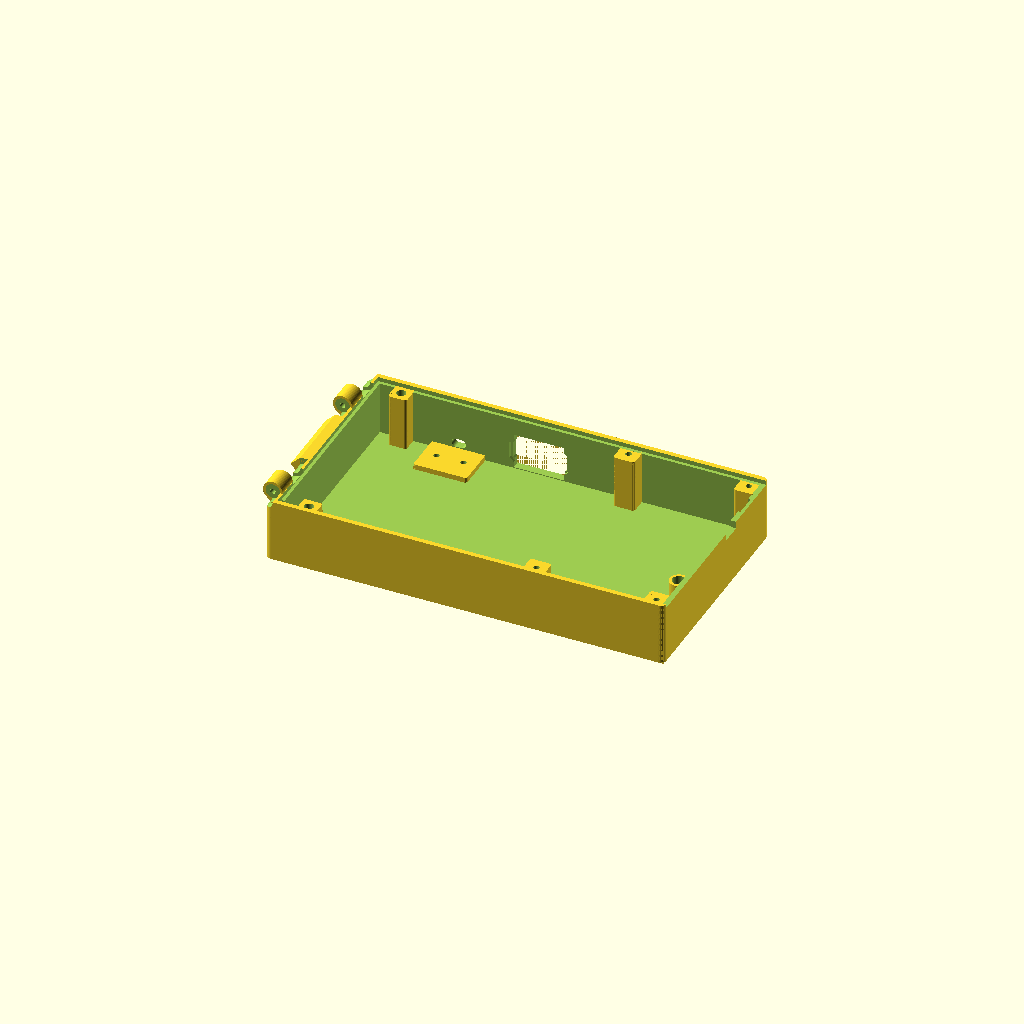
Cell 1 — every parameter at its default value.
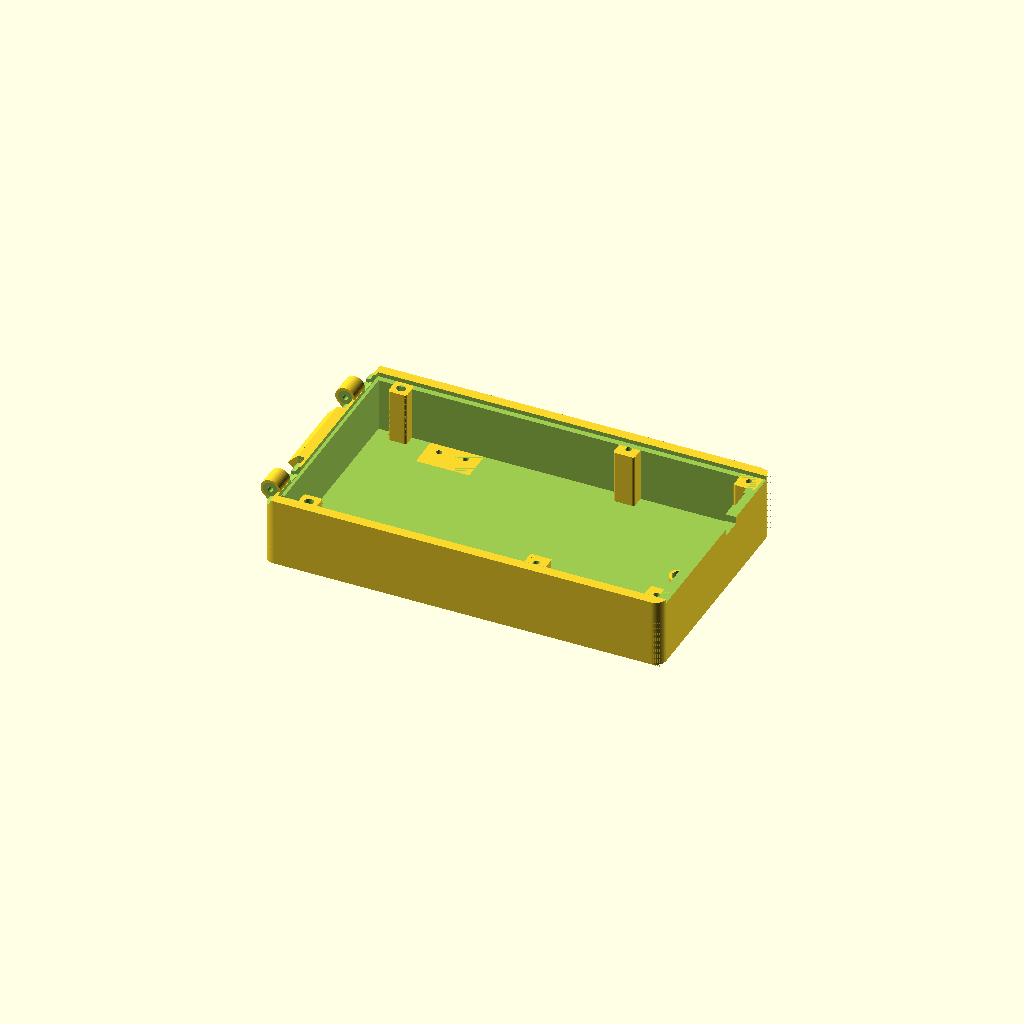
Cell 2: the same model with wall = 4.
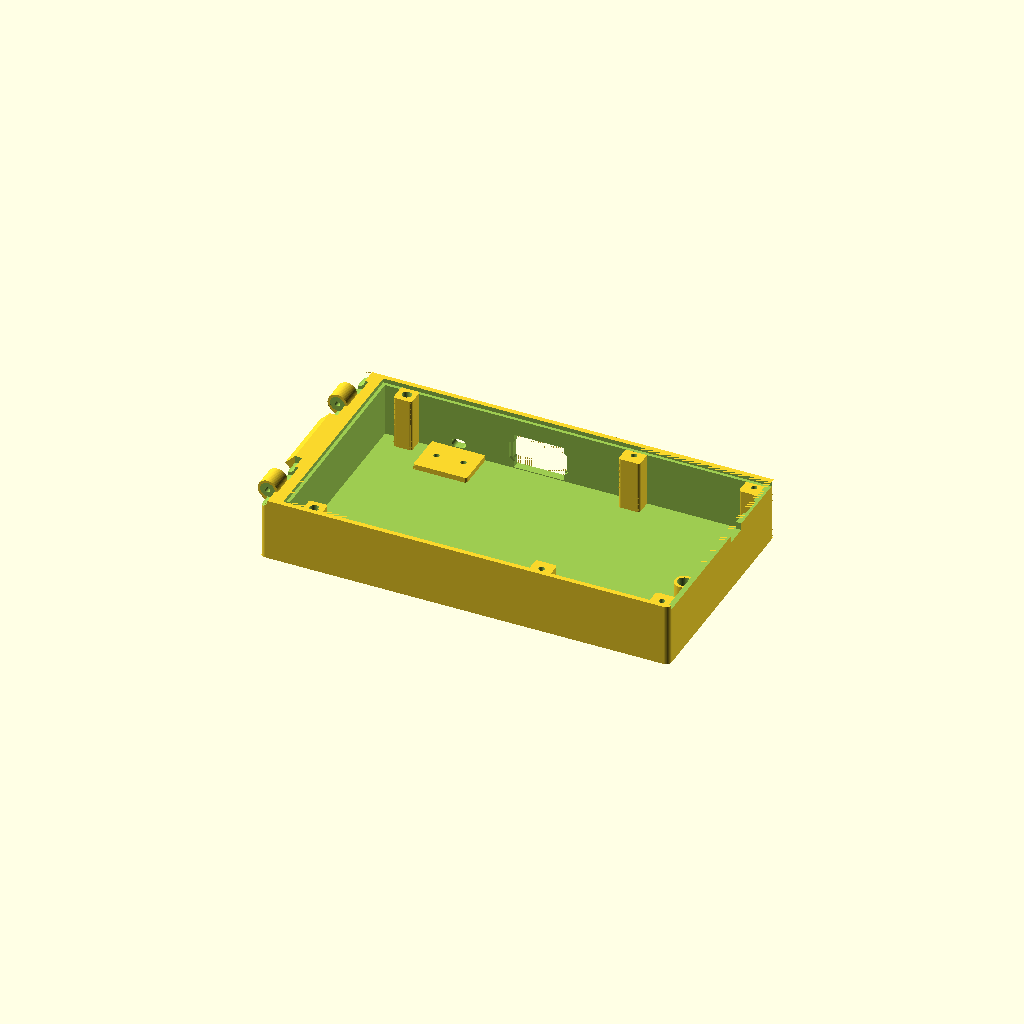
Cell 3 — hinges_wall set to 8, the other parameters unchanged.
One fixed orthographic camera (rotation 55°, 0°, 25°; colour scheme Cornfield) for every cell.
Source of the model, 3dprint/case.scad:
e = 0.01;
2e = 0.02;

power_with_connector = false;

$fn = 64;
//$fs = 0.15;

wall = 2;
hinges_wall = 4;
hinges_r = 3.7;
hinges_section_w = 8;
hinges_margin = 6;
hinges_margin_tail = 6;
hinges_id = 2;
hinges_gap = 0.3;
hinges_len = hinges_section_w*2 + hinges_margin + hinges_margin_tail;

pcb_wx = 145;
pcb_wy = 80;
pcb_h  = 1.6;
pcb_x_margin = 0.2;
pcb_y_margin = 0.2;

tray_inner_wx = pcb_wx - wall - 1;
tray_inner_wy = pcb_wy - wall;
tray_inner_h  = 20;

tray_wx = pcb_wx + hinges_wall;
tray_wy = tray_inner_wy + 3*wall;
tray_h  = tray_inner_h + pcb_h + wall;

cap1_wx = 93;
cap2_wx = tray_wx - cap1_wx;

cap_inner_h = 19;
cap_h = cap_inner_h + wall;

cap_display_mounts_x_shift = -0.2;
cap_display_wy_space = 0.2;
cap_display_wx = 51;
cap_display_wy = pcb_wy - cap_display_wy_space*2;
cap_display_inner_h = 4.2;
cap_display_top_wall = 1;
cap_display_h = cap_display_inner_h + cap_display_top_wall;
cap_display_wall = 3;
cap_display_x_inserts_space = 140 - 95;

cap_display_view_wx = 36.75;
cap_display_view_wy = 49;

insert_d = 3.5;
insert_h = 3.2;

latch_z_offset = cap_display_h - 2.0;
latch_neg_x_offset = 27.5;

module qfillet(h, r) {
    difference () {
        translate([-e, -e, 0]) cube([r+e, r+e, h]);
        translate([r, r, -e]) cylinder(h+2e, r = r);
    }
}

module cube_rounded(size = [10, 10, 10], center = true, r = 1) {
    x = size[0]; y = size[1]; h = size[2];

    tx = center ? -x/2 : 0;
    ty = center ? -y/2 : 0;

    translate([tx, ty, 0])
    difference() {
        cube(size);
        translate([0, 0, -e]) qfillet(h+2e, r);
        translate([x, 0, -e]) rotate([0, 0, 90]) qfillet(h+2e, r);
        translate([x, y, -e]) rotate([0, 0, 180]) qfillet(h+2e, r);
        translate([0, y, -e]) rotate([0, 0, 270]) qfillet(h+2e, r);
    }
}

module m2_screw_hole() {
    translate([0, 0, -e]) {
        cylinder(10, d=2.2);
        translate([0, 0, 0.1-e]) cylinder(h = 2, d1 = 4, d2 = 0);
        // Make head outer part long for deep holes
        translate([0, 0, 0.1]) mirror([0, 0, 1]) cylinder(30, d = 4);
    }

}

module fan50_guides() {
    translate([20, 20, e]) cylinder(wall+2, d=5.6);
    translate([20, -20, e]) cylinder(wall+2, d=5.6);
    translate([-20, 20, e]) cylinder(wall+2, d=5.6);
    translate([-20, -20, e]) cylinder(wall+2, d=5.6);
}


module fan50_hole() {
    translate([20, 20, 0]) m2_screw_hole();
    translate([20, -20, 0]) m2_screw_hole();
    translate([-20, 20, 0]) m2_screw_hole();
    translate([-20, -20, 0]) m2_screw_hole();
    translate([0, 0, -e]) cylinder(wall+2e, d = 48);
}

module fan50_grill() {
    dim = 0.5;

    cylinder(wall - dim, d = 24);

    translate([0, 0, (wall-dim)/2]) cube([50, 2, wall - dim], center = true);
    rotate([0, 0, 45])
    translate([0, 0, (wall-dim)/2]) cube([50, 2, wall - dim], center = true);
    rotate([0, 0, 90])
    translate([0, 0, (wall-dim)/2]) cube([50, 2, wall - dim], center = true);
    rotate([0, 0, 135])
    translate([0, 0, (wall-dim)/2]) cube([50, 2, wall - dim], center = true);


    difference() {
        cylinder(wall - dim, d = 38);
        translate([0, 0, -e])
        cylinder(wall - dim + 2e, d = 34);
    };
}

module latch(l = 10) {
    rotate([0, 90, 0])
    translate([0, 0, -l/2])
    linear_extrude(l)
    polygon([
        [-1, 0],
        [-0.5, 0.5],
        [0.5, 0.5],
        [1, 0],
        [1, -0.5],
        [-1, -0.5]
    ]);
}

module hinges_add(second = false) {
    rotate([-90, 0, 0])
    mirror([0, 0, second == false ? 0 : 1])
    translate([0, 0, hinges_margin])
    linear_extrude(hinges_section_w*2)
    union() {
        circle(hinges_r);
        polygon([
            [0, 0],
            [-hinges_r/sqrt(2), hinges_r/sqrt(2)],
            [0, hinges_r*sqrt(2)],
            [hinges_r, hinges_r*sqrt(2)],
            [hinges_r, 0]
        ]);
    }
}

module hinges_substract(second = false) {
    rotate([-90, 0, 0])
    mirror([0, 0, second == false ? 0 : 1]) {
        // through hole
        cylinder(hinges_len, d = hinges_id);
        // screw head space
        translate([0, 0, -e])
        cylinder(hinges_margin+2e, d = 5.5);
        // screw nut space
        translate([0, 0, hinges_len - hinges_margin_tail - e])
        cylinder(hinges_margin_tail, d = 5.5);
        // hinge space
        translate([0, 0, second == false ? hinges_margin + hinges_section_w : hinges_margin - hinges_gap])
        cylinder(hinges_section_w + hinges_gap, r = hinges_r + hinges_gap);
    }
}

module tray_pcb_support() {
    difference() {
        cube_rounded([7, 7, tray_h-pcb_h], r=1);

        translate([0, 0, tray_h - pcb_h + e])
        mirror([0, 0, 1])
        union() {
            cylinder(insert_h, d = insert_d);
            cylinder(insert_h+10, d = 2.5);
        }

    }
}

module wire_latch() {
    rotate([0, 90, 0])
    linear_extrude(10)
    polygon([
        [0, 0],
        [-14, 0],
        [-14, 1],
        [-13, 1.7],
        [-12, 1],
        [0, 1]
    ]);
}


module _tray_base() {
    difference() {
        cube_rounded([tray_wx, tray_wy, tray_h], r = wall);

        translate([-(tray_wx-tray_inner_wx)/2 + hinges_wall + 1, 0, wall])
        linear_extrude(tray_h)
        square([tray_inner_wx, tray_wy - wall*3], center=true);

        translate([tray_wx - wall/2 - pcb_wx, 0, tray_h-pcb_h])
        linear_extrude(pcb_h+e)
        square([tray_wx - wall + e + pcb_x_margin*2, pcb_wy + 2*pcb_y_margin], center = true);
    }
}


module tray() {
    difference() {
        union() {
            _tray_base();

            // PCB + Display supports (solid, no holes)
            translate([tray_wx/2 - 5, -pcb_wy/2 + 3, 0])
            cube_rounded([8, 8, tray_h-pcb_h - e]);

            translate([tray_wx/2 - 5, pcb_wy/2 - 3, 0])
            cube_rounded([8, 8, tray_h-pcb_h - e]);

            translate([tray_wx/2 - 50, -pcb_wy/2 + 3, 0])
            cube_rounded([8, 8, tray_h-pcb_h - e]);

            translate([tray_wx/2 - 50, pcb_wy/2 - 3, 0])
            cube_rounded([8, 8, tray_h-pcb_h - e]);

            // Boot0 button guide
            // Height = inner - btn_height - space_0.5_mm - cap_2_mm
            translate([tray_wx/2 - 6, -17, 0])
            cylinder(tray_h - pcb_h - 2.5 - 0.5 - 2.0, d=7);

            // Power input
            if (power_with_connector == false) {
                translate([-40, tray_wy/2-9, 0])
                cube_rounded([20, 18, 4]);
            }

            // Hinges addons
            translate([-tray_wx/2, -tray_wy/2, tray_h])
            hinges_add(second = false);

            translate([-tray_wx/2, tray_wy/2, tray_h])
            hinges_add(second = true);

            // Hinge angle limiter
            translate([-tray_wx/2, 0, tray_h - hinges_r])
            rotate([90, 45, 0])
            cube([hinges_r*sqrt(2), hinges_r*sqrt(2), tray_wy - 2*hinges_len], center=true);
        }

        // Fan wire slot
        translate([-tray_wx/2 + hinges_wall, -pcb_wy/2,  tray_h-pcb_h-3+e])
        cube([3, 2.6, 5]);

        // Boot0 button guide hole
        translate([tray_wx/2 - 6, -17, -e])
        cylinder(tray_h, d=5);

        // Power input
        if (power_with_connector == false) {
            translate([-40, tray_wy/2+e, 6])
            rotate([90, 0, 0])
            cube_rounded([5.3, 3.3, 4], r=1.6);

            translate([-40-5, tray_wy/2-10, 0]) m2_screw_hole();
            translate([-40+5, tray_wy/2-10, 0]) m2_screw_hole();
        }

        // Holes in supports for 14mm M2 screws (with 3mm display cap inserts)
        translate([tray_wx/2 - 5, -pcb_wy/2 + 3, tray_h - (14-3)]) m2_screw_hole();
        translate([tray_wx/2 - 5, pcb_wy/2 - 3, tray_h - (14-3)]) m2_screw_hole();
        translate([tray_wx/2 - 50, -pcb_wy/2 + 3, tray_h - (14-3)]) m2_screw_hole();
        translate([tray_wx/2 - 50, pcb_wy/2 - 3, tray_h - (14-3)]) m2_screw_hole();

        // USB trough
        translate([tray_wx/2, 12, tray_h-pcb_h])
        translate([-wall/2, 0, -(2.7/2)+e])
        cube([wall+2e, 8, 2.7+e], center=true);

        // USB blind
        translate([tray_wx/2-wall+0.8, 26, tray_h-pcb_h])
        translate([-wall/2, 0, -(2.7/2)+e])
        cube([wall+2e, 8, 2.7+e], center=true);

        // Power Switch
        translate([-10, tray_wy/2+e, 9])
        rotate([90, 0, 0])
        union() {
            linear_extrude(5)
            square([18.8, 13.4], center=true);
            linear_extrude(5)
            polygon([[10, 3], [9.4, 3.5], [-9.4, 3.5], [-10, 3],
                     [-10, -3], [-9.4, -3.5], [9.4, -3.5], [10, -3]]);
            translate([0, 0, 2])
            linear_extrude(3)
            polygon([[11, 3], [9.4, 4.5], [-9.4, 4.5], [-11, 3],
                     [-11, -3], [-9.4, -4.5], [9.4, -4.5], [11, -3]]);
        }

        // Hinges groves
        translate([-tray_wx/2, -tray_wy/2, tray_h])
        hinges_substract(second = false);

        translate([-tray_wx/2, tray_wy/2, tray_h])
        hinges_substract(second = true);
    }

    // PCB supports
    translate([tray_wx/2 - pcb_wx + 10, -pcb_wy/2 + 3, e])
    tray_pcb_support();

    mirror([0, 1, 0])
    translate([tray_wx/2 - pcb_wx + 10, -pcb_wy/2 + 3, e])
    tray_pcb_support();


    // Fan wire latches
    translate([3, -tray_wy/2+wall+3, 0])
    mirror([0, 1, 0]) wire_latch();
    translate([-50, -tray_wy/2+wall+3, 0])
    mirror([0, 1, 0]) wire_latch();
}


module cap1() {
    diag = 14;

    difference() {
        union() {
            translate([0, -tray_wy/2, 0])
            cube([cap1_wx, tray_wy, cap_h]);

            // Hinges addons
            translate([0, -tray_wy/2, cap_h])
            hinges_add(second = false);

            translate([0, tray_wy/2, cap_h])
            hinges_add(second = true);
        }

        // Fan wire slot
        translate([hinges_wall, pcb_wy/2,  cap_h-5+e])
        mirror([0, 1, 0]) cube([3, 2.6, 5]);

        // Remove inner
        translate([hinges_wall + 0.5, -tray_wy/2 + wall, wall])
        cube([cap1_wx, tray_wy - 2*wall, cap_h - wall + e], center = false);

        // Cap2 hinges rounding & hole
        translate([cap1_wx, tray_wy/2+e, cap_h])
        rotate([90, 180, 0])
        qfillet(tray_wy+2e, cap_inner_h/2);

        translate([cap1_wx - cap_inner_h/2, tray_wy/2, cap_h - cap_inner_h/2])
        rotate([90, 0, 0])
        m2_screw_hole();

        translate([cap1_wx - cap_inner_h/2, -tray_wy/2, cap_h - cap_inner_h/2])
        rotate([-90, 0, 0])
        m2_screw_hole();

        // Round corners
        translate([0, -tray_wy/2, -e])
        qfillet(cap_h + 2e, wall);

        translate([0, tray_wy/2, -e])
        rotate([0, 0, -90])
        qfillet(cap_h + 2e, wall);

        // Hinges groves
        translate([0, -tray_wy/2, cap_h])
        hinges_substract(second = false);

        translate([0, tray_wy/2, cap_h])
        hinges_substract(second = true);
    }

    // Fan wire latches
    translate([15, tray_wy/2-wall-2, 0]) wire_latch();
    translate([35, tray_wy/2-wall-2, 0]) wire_latch();
    translate([55, tray_wy/2-wall-2, 0]) wire_latch();
}


module cap2() {
    difference() {
        union() {
            difference() {
                translate([0, -tray_wy/2, 0])
                cube([cap2_wx, tray_wy, cap_h]);

                // Inner
                translate([wall, -tray_wy/2 + wall, wall])
                cube_rounded([cap2_wx + 2*wall, tray_wy - 2*wall, cap_h], center=false, r=wall);
            }

            // Fans screws guildes/reinforcers
            translate([3+25, 0, 0]) fan50_guides();
        }

        // Roundings
        translate([0, -tray_wy/2, -e])
        qfillet(cap_h + 2e, wall);

        translate([0, tray_wy/2, -e])
        rotate([0, 0, -90])
        qfillet(cap_h + 2e, wall);

        // Fan screws holes
        translate([3+25, 0, 0]) fan50_hole();

        // Small gap for hinges
        translate([cap2_wx-0.2, -tray_wy/2-e, wall])
        cube([wall, tray_wy+2e, cap_h]);

        // Opening helper
        translate([-e, 7.5, 4])
        rotate([90, 90, 0])
        linear_extrude(15)
        polygon([[-1.5, 0], [1.5, 0], [0.5, 1], [-0.5, 1]]);
    }

    translate([3+25, 0, 0]) fan50_grill();


    // Hinges
    translate([cap2_wx, -tray_wy/2 + wall - e, 0])
    difference() {
        translate([-wall-0.3, 0, 0])
        cube([cap_inner_h + wall, wall, cap_h]);

        translate([cap_inner_h-0.3, wall+e, wall+0.3])
        rotate([90, -90, 0])
        qfillet(wall + 2e, cap_inner_h/2);

        translate([-e, -e, -e])
        cube([cap_inner_h+e, wall*3, wall+0.3+2e]);

        translate([cap_inner_h/2, -e, cap_inner_h/2 + wall])
        rotate([-90, 0, 0])
        cylinder(tray_wy + 2e, d = 2);
    }

    translate([cap2_wx, tray_wy/2 - 2*wall + e, 0])
    difference() {
        translate([-wall-0.3, 0, 0])
        cube([cap_inner_h + wall, wall, cap_h]);

        translate([cap_inner_h-0.3, wall+e, wall+0.3])
        rotate([90, -90, 0])
        qfillet(wall + 2e, cap_inner_h/2);

        translate([-e, -e, -e])
        cube([cap_inner_h+e, wall*3, wall+0.3+2e]);

        translate([cap_inner_h/2, -e, cap_inner_h/2 + wall])
        rotate([-90, 0, 0])
        cylinder(tray_wy + 2e, d = 2);
    }

    // Latches
    translate([latch_neg_x_offset, -tray_wy/2 + wall, cap_h - latch_z_offset])
    latch(10);

    translate([latch_neg_x_offset, tray_wy/2 - wall, cap_h - latch_z_offset])
    rotate([180, 0, 0])
    latch(10);
}

module _cap_display_insert_hole() {
    translate([0, 0, cap_display_h + e])
    mirror([0, 0, 1])
    union() {
        cylinder(insert_h, d = insert_d);
        cylinder(insert_h+0.8, d = 2.5);
    }
}

module cap_display() {
    difference() {
        cube_rounded([cap_display_wx, cap_display_wy, cap_display_h], r=wall);

        translate([0, 0, cap_display_top_wall+e])
        cube_rounded([cap_display_wx - cap_display_wall*2, cap_display_wy - cap_display_wall*4, cap_display_inner_h], r=wall);

        // Visible area hole
        translate([0, 0, -2e])
        linear_extrude(
            cap_display_top_wall+2*2e,
            scale = [
                cap_display_view_wx/(cap_display_view_wx + 2*cap_display_top_wall),
                cap_display_view_wy/(cap_display_view_wy + 2*cap_display_top_wall)
            ]
        )
        square([cap_display_view_wx+cap_display_top_wall, cap_display_view_wy+cap_display_top_wall], center=true);

        x_fix = cap_display_mounts_x_shift;

        // Inserts
        translate([-cap_display_x_inserts_space/2 + x_fix, -pcb_wy/2 + 3, 0])
        _cap_display_insert_hole();

        translate([-cap_display_x_inserts_space/2 + x_fix, pcb_wy/2 - 3, 0])
        _cap_display_insert_hole();

        translate([cap_display_x_inserts_space/2 + x_fix, -pcb_wy/2 + 3, 0])
        _cap_display_insert_hole();

        translate([cap_display_x_inserts_space/2 + x_fix, pcb_wy/2 - 3, 0])
        _cap_display_insert_hole();

        // Latches
        translate([0, -tray_wy/2 + wall, cap_display_h - latch_z_offset])
        latch(20);

        translate([0, tray_wy/2 - wall, cap_display_h - latch_z_offset])
        rotate([180, 0, 0])
        latch(20);
    }
}

module cable_clip() {
    difference() {
        cube_rounded([20, 10, 4], r=3);
        translate([-5, 0, -e]) cylinder(5, d=2);
        translate([5, 0, -e]) cylinder(5, d=2);
    }
}

module btn_cap() {
    // Height = inner_h + wall - btn_h - cap_base - space - cap_deepness
    cylinder(tray_h - pcb_h - 2.5 - 2.0 - 0.5 - 1, d=4.5);
    cylinder(2, d=7);
}

module all() {
    translate([tray_wx/2, 0, 0])
    tray();

    translate([-40, 0, 8])
    rotate([180, -135, 0])
    cap1();

    translate([-50, 0, 160])
    rotate([0, 135, 0])
    cap2();

    translate([120, 100, 0])
    cap_display();

    translate([30, 80, 0])
    cable_clip();

    translate([165, -17, 0])
    btn_cap();
}

mode = 0;

if (!is_undef(mode) && mode == 0) { tray(); }
else if (!is_undef(mode) && mode == 1) { cap1(); }
else if (!is_undef(mode) && mode == 2) { cap2(); }
else if (!is_undef(mode) && mode == 3) { cap_display(); }
else if (!is_undef(mode) && mode == 4) { cable_clip(); }
else if (!is_undef(mode) && mode == 5) { btn_cap(); }
else { all(); }
Parameter table extracted from the source (name, type, default, range or options):
e: number, default 0.01
power_with_connector: bool, default false
wall: number, default 2
hinges_wall: number, default 4
hinges_r: number, default 3.7
hinges_section_w: number, default 8
hinges_margin: number, default 6
hinges_margin_tail: number, default 6
hinges_id: number, default 2
hinges_gap: number, default 0.3
pcb_wx: number, default 145
pcb_wy: number, default 80
pcb_h: number, default 1.6
pcb_x_margin: number, default 0.2
pcb_y_margin: number, default 0.2
tray_inner_h: number, default 20
cap1_wx: number, default 93
cap_inner_h: number, default 19
cap_display_mounts_x_shift: number, default -0.2
cap_display_wy_space: number, default 0.2
cap_display_wx: number, default 51
cap_display_inner_h: number, default 4.2
cap_display_top_wall: number, default 1
cap_display_wall: number, default 3
cap_display_view_wx: number, default 36.75
cap_display_view_wy: number, default 49
insert_d: number, default 3.5
insert_h: number, default 3.2
latch_neg_x_offset: number, default 27.5
